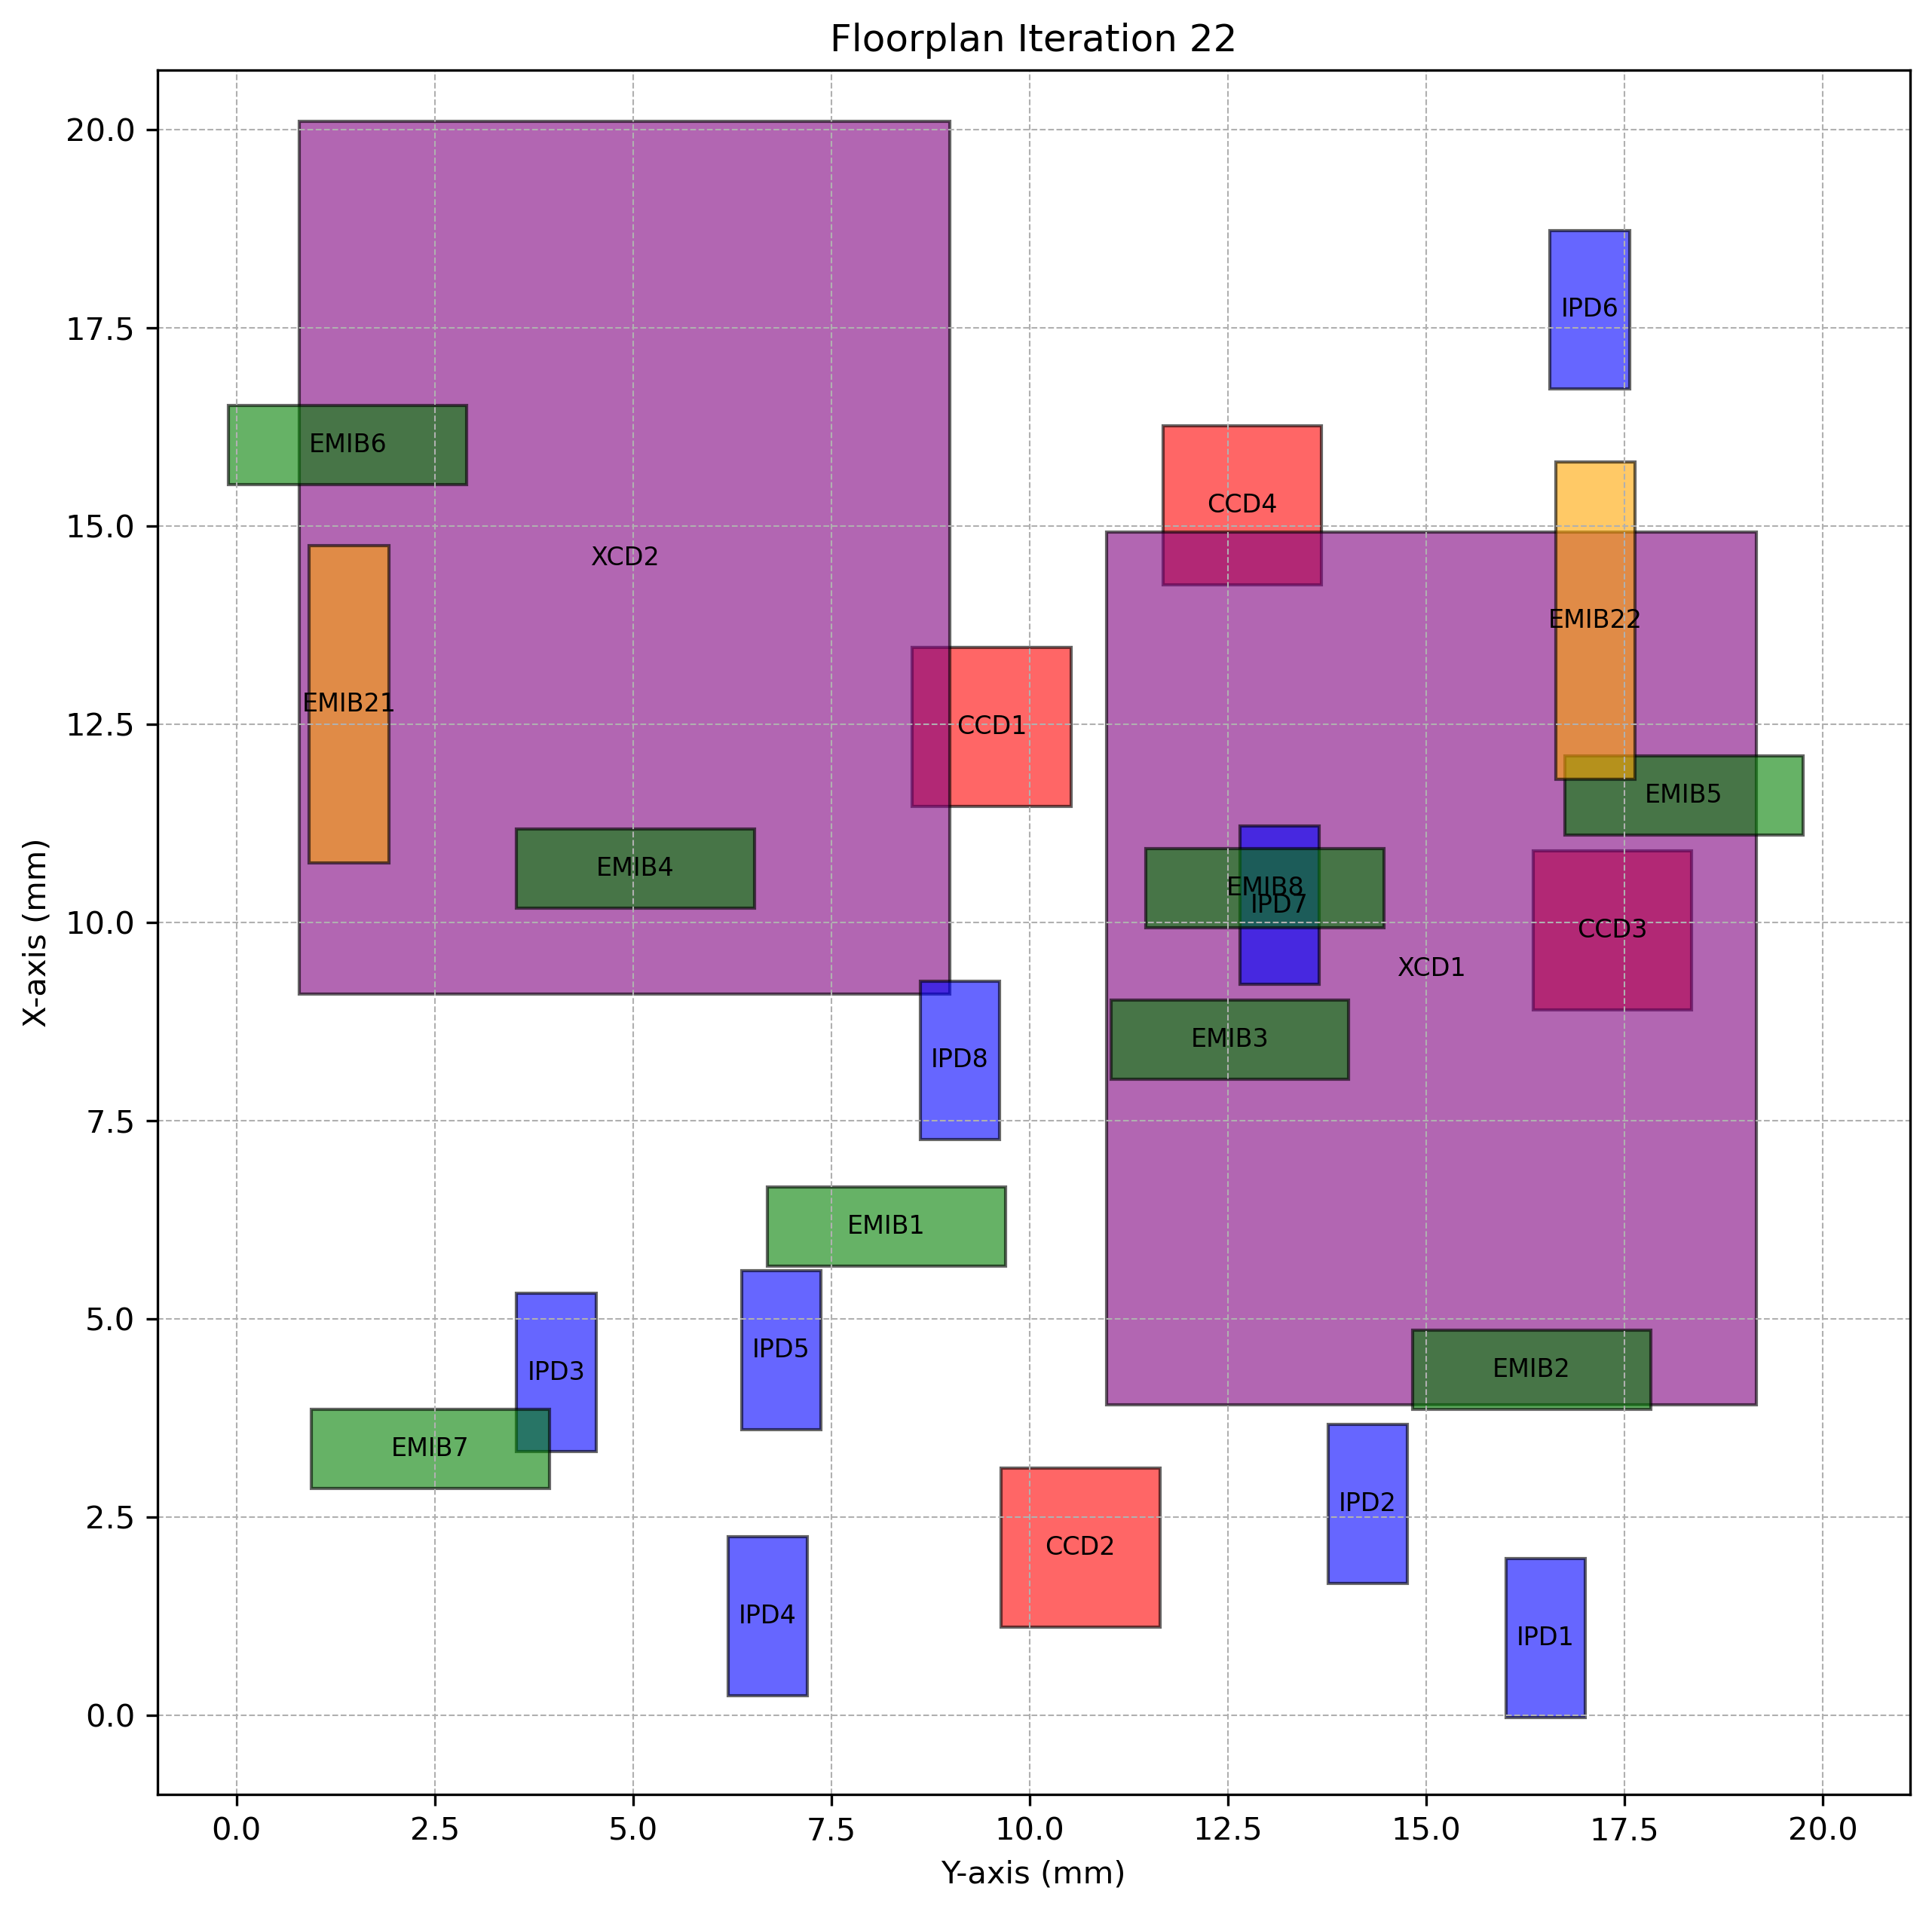

The file beside this chart, header and first rows:
Chiplet_Type, Chiplet_Name, X_Position, Y_Position, Z_Position, Length, Breadth, Rotated
CCD, CCD1, 11.47, 8.52, 2, 2, 2.0, True
CCD, CCD2, 1.114, 9.64, 2, 2, 2.0, True
CCD, CCD3, 8.899, 16.34, 2, 2, 2.0, True
CCD, CCD4, 14.26, 11.68, 2, 2, 2.0, True
XCD, XCD1, 3.916, 10.96, 2, 11, 8.2, True
XCD, XCD2, 9.097, 0.7953, 2, 11, 8.2, True
IPD, IPD1, -0.02426, 16.01, 2, 2, 1.0, True
IPD, IPD2, 1.664, 13.76, 2, 2, 1.0, True
IPD, IPD3, 3.323, 3.532, 2, 2, 1.0, True
IPD, IPD4, 0.2486, 6.197, 2, 2, 1.0, True
IPD, IPD5, 3.604, 6.367, 2, 2, 1.0, True
IPD, IPD6, 16.73, 16.56, 2, 2, 1.0, True
IPD, IPD7, 9.214, 12.65, 2, 2, 1.0, True
IPD, IPD8, 7.26, 8.621, 2, 2, 1.0, True
EMIB, EMIB1, 5.665, 6.692, 1, 1, 3.0, False
EMIB, EMIB2, 3.856, 14.83, 1, 1, 3.0, False
EMIB, EMIB3, 8.021, 11.02, 1, 1, 3.0, False
EMIB, EMIB4, 10.18, 3.528, 1, 1, 3.0, False
EMIB, EMIB5, 11.1, 16.75, 1, 1, 3.0, False
EMIB, EMIB6, 15.52, -0.09855, 1, 1, 3.0, False
EMIB, EMIB7, 2.856, 0.9428, 1, 1, 3.0, False
EMIB, EMIB8, 9.93, 11.47, 1, 1, 3.0, False
EMIB2, EMIB21, 10.75, 0.9178, 1, 4, 1.0, True
EMIB2, EMIB22, 11.81, 16.63, 1, 4, 1.0, True
